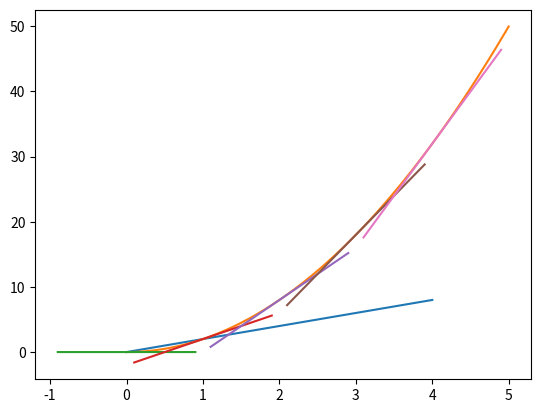

This figure's Python source:
import matplotlib.pyplot as plt
import numpy as np

# Basic function of f(x)=2x
def f(x):
    return 2*x
x = np.array(range(5))  # [0, 1, 2, 3, 4]
# print(x)
y = f(x)
# print(y)
plt.plot(x, y)  # 2 arrays incremented automatically.
plt.show()
# The impact of an weight or bias on an output is to do with gradients.
linear_gradient = (y[1]-y[0]) / (x[1]-x[0])
print(f'Linear Gradient: {linear_gradient}')

def g(x):
    return 2 * x ** 2
# x = np.array(range(5))
x = np.arange(0, 5, 0.001)
y = g(x)
nonlinear_gradient1 = (y[1]-y[0]) / (x[1]-x[0])
nonlinear_gradient2 = (y[3]-y[2]) / (x[3]-x[2])
print(f'Non-Linear Gradient1: {nonlinear_gradient1}')
print(f'Non-Linear Gradient2: {nonlinear_gradient2}')
plt.plot(x, y)

p2_delta = 0.0001
for x1 in range(5):
    x2 = x1 + p2_delta
    y1 = g(x1)
    y2 = g(x2)
    apx_derivative = (y2 - y1) / (x2 - x1)  # apx short for approximate
    print(f'Non-Linear Derivative: {apx_derivative}')
    b = y2-(apx_derivative*x2)

    def tang_line(x):
        return (apx_derivative*x) + b

    to_plot = [x1-0.9, x1, x1+0.9]
    # print([i for i in to_plot], [tang_line(i) for i in to_plot])  # Linked for loops.
    plt.plot([i for i in to_plot], [tang_line(i) for i in to_plot])
    print(f"Approximate derivative for g({x1}) is {apx_derivative}")
plt.show()

# The gradient will be used to determine the impact of a specific weight or bias on the overall loss function.
# Partial derivatives and chain rule.
